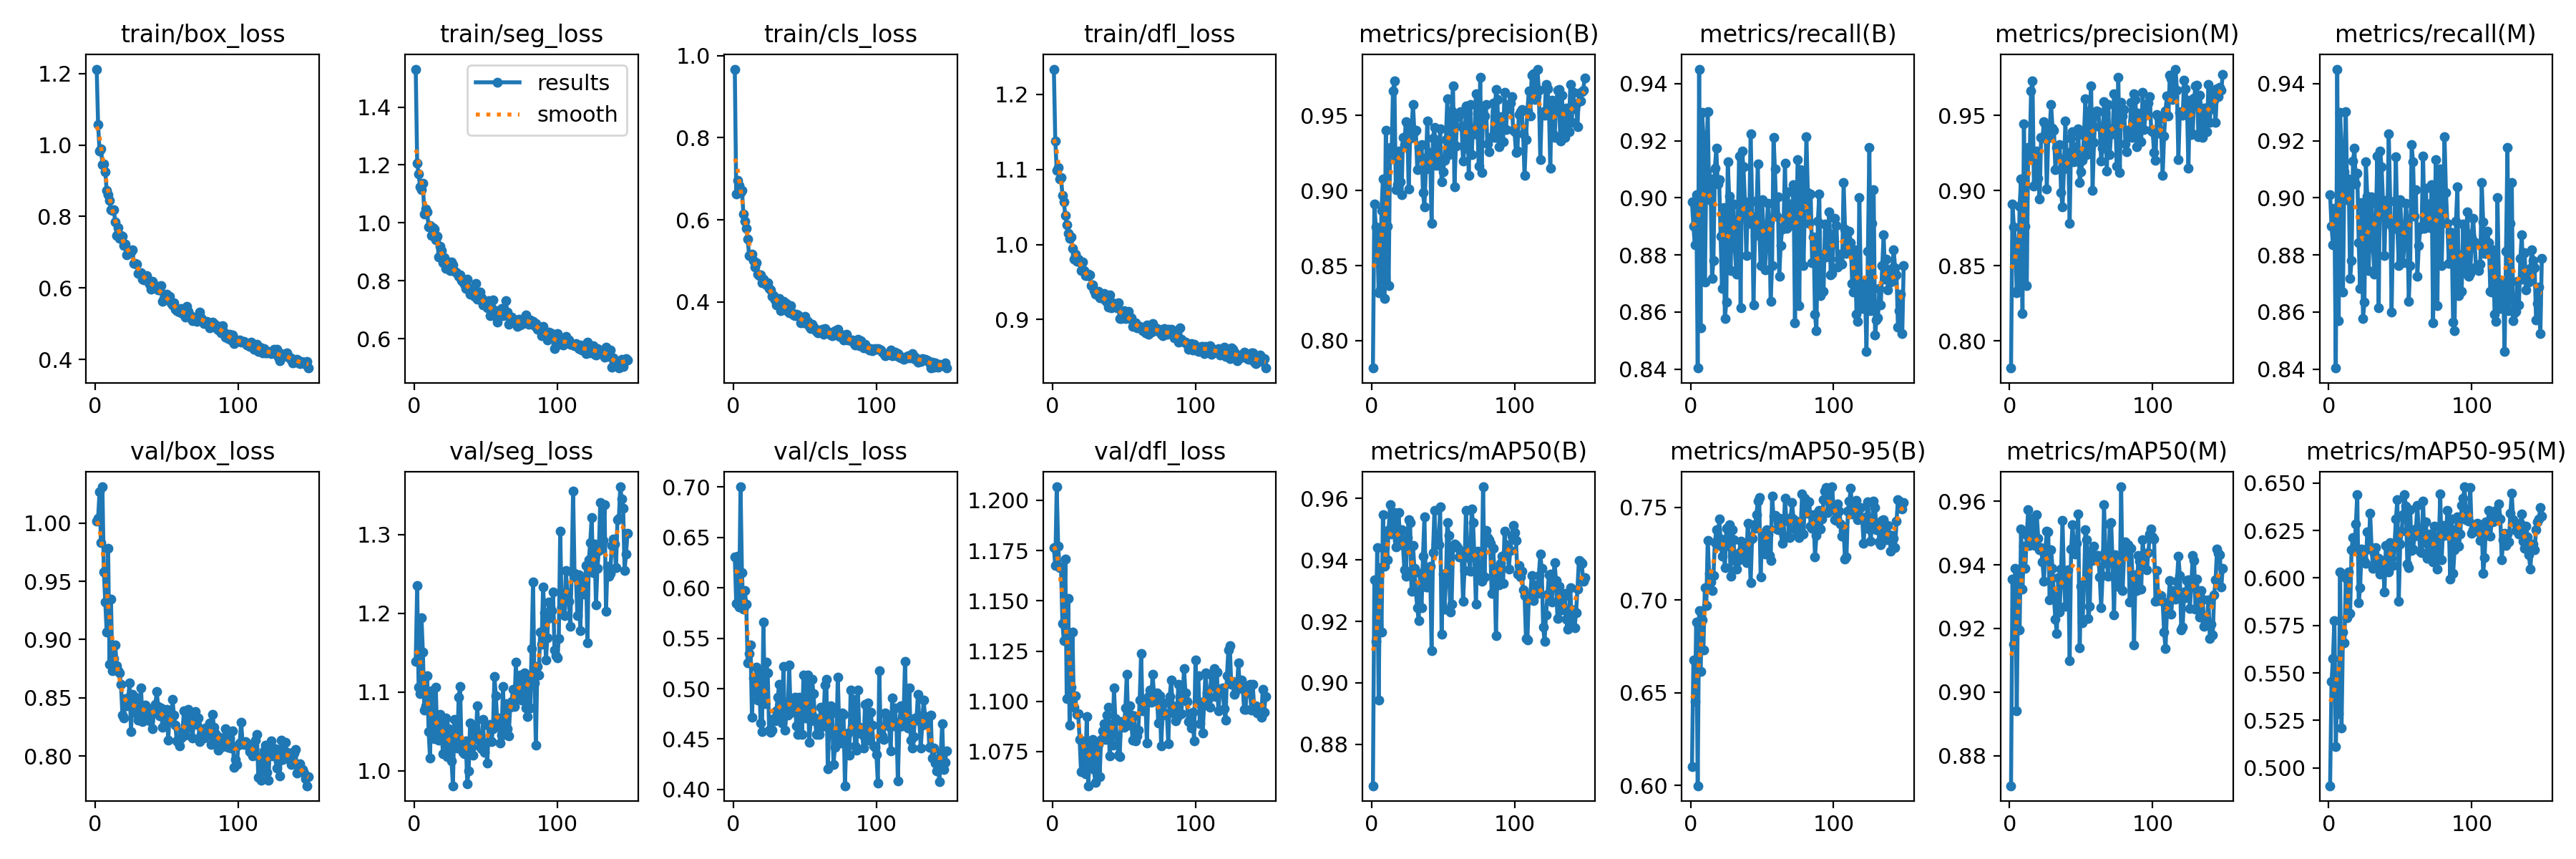

The table this chart was drawn from, first rows:
epoch, train/box_loss, train/seg_loss, train/cls_loss, train/dfl_loss, metrics/precision(B), metrics/recall(B), metrics/mAP50(B), metrics/mAP50-95(B), metrics/precision(M), metrics/recall(M), metrics/mAP50(M), metrics/mAP50-95(M), val/box_loss, val/seg_loss, val/cls_loss, val/dfl_loss, lr/pg0, lr/pg1, lr/pg2
1, 1.212, 1.531, 0.9673, 1.234, 0.7818, 0.8985, 0.8666, 0.6102, 0.7819, 0.9011, 0.8706, 0.4905, 1.002, 1.139, 0.6305, 1.176, 0.0004681, 0.0004681, 0.0004681
2, 1.058, 1.205, 0.6632, 1.138, 0.8911, 0.8901, 0.9335, 0.6679, 0.8911, 0.8901, 0.9355, 0.5455, 1.004, 1.235, 0.5846, 1.167, 0.0009413, 0.0009413, 0.0009413
3, 0.9833, 1.17, 0.696, 1.099, 0.8759, 0.8834, 0.9135, 0.6455, 0.8759, 0.8834, 0.9151, 0.5577, 1.027, 1.106, 0.6315, 1.207, 0.001411, 0.001411, 0.001411
4, 0.9898, 1.125, 0.6846, 1.103, 0.8715, 0.9012, 0.944, 0.6881, 0.8656, 0.8964, 0.9388, 0.5775, 0.9833, 1.098, 0.581, 1.177, 0.001415, 0.001415, 0.001415
5, 0.9459, 1.115, 0.6672, 1.087, 0.832, 0.8403, 0.8943, 0.5999, 0.832, 0.8403, 0.894, 0.511, 1.031, 1.195, 0.7002, 1.167, 0.001415, 0.001415, 0.001415
6, 0.9473, 1.138, 0.6721, 1.089, 0.834, 0.9451, 0.9375, 0.6944, 0.834, 0.9451, 0.937, 0.543, 0.9583, 1.151, 0.6147, 1.167, 0.00141, 0.00141, 0.00141
7, 0.9248, 1.03, 0.6145, 1.066, 0.887, 0.8545, 0.9166, 0.6614, 0.8897, 0.857, 0.9195, 0.5283, 0.9324, 1.077, 0.5788, 1.139, 0.001405, 0.001405, 0.001405
8, 0.8729, 1.047, 0.5971, 1.057, 0.9079, 0.9299, 0.9547, 0.6893, 0.9079, 0.9299, 0.9513, 0.6031, 0.9062, 1.083, 0.5969, 1.13, 0.001401, 0.001401, 0.001401
9, 0.8619, 1.037, 0.5795, 1.038, 0.8279, 0.9218, 0.938, 0.6733, 0.8182, 0.9175, 0.9323, 0.5209, 0.9781, 1.121, 0.5839, 1.171, 0.001396, 0.001396, 0.001396
10, 0.8448, 0.986, 0.5534, 1.027, 0.9402, 0.8704, 0.9488, 0.7069, 0.9443, 0.867, 0.9458, 0.5715, 0.8789, 1.05, 0.5252, 1.101, 0.001391, 0.001391, 0.001391
11, 0.8192, 0.9908, 0.5131, 1.015, 0.8761, 0.909, 0.9401, 0.6969, 0.8761, 0.909, 0.9389, 0.5657, 0.9345, 1.016, 0.5349, 1.151, 0.001387, 0.001387, 0.001387
12, 0.816, 0.9554, 0.5114, 1.009, 0.8367, 0.9302, 0.9498, 0.732, 0.8367, 0.9302, 0.9495, 0.6, 0.8732, 1.101, 0.5436, 1.088, 0.001382, 0.001382, 0.001382
13, 0.818, 0.9829, 0.5165, 1.01, 0.9289, 0.8993, 0.958, 0.7143, 0.9289, 0.8993, 0.9573, 0.5789, 0.8839, 1.072, 0.4714, 1.107, 0.001377, 0.001377, 0.001377
14, 0.7845, 0.9798, 0.5008, 0.995, 0.9211, 0.9066, 0.9484, 0.7097, 0.9211, 0.9066, 0.946, 0.6033, 0.8952, 1.041, 0.5103, 1.134, 0.001372, 0.001372, 0.001372
15, 0.7468, 0.9406, 0.4853, 0.9802, 0.9663, 0.8717, 0.9492, 0.7052, 0.9663, 0.8717, 0.9492, 0.5814, 0.8778, 1.106, 0.4971, 1.097, 0.001368, 0.001368, 0.001368
16, 0.7693, 0.9544, 0.4946, 0.9875, 0.9729, 0.8779, 0.9554, 0.7133, 0.9729, 0.8779, 0.9546, 0.615, 0.873, 1.045, 0.5215, 1.103, 0.001363, 0.001363, 0.001363
17, 0.7397, 0.8818, 0.4667, 0.9778, 0.9003, 0.9104, 0.9442, 0.731, 0.9029, 0.9129, 0.9463, 0.6214, 0.8713, 1.039, 0.4889, 1.093, 0.001358, 0.001358, 0.001358
18, 0.7477, 0.9196, 0.4646, 0.9809, 0.9038, 0.9173, 0.9463, 0.7379, 0.9038, 0.9173, 0.946, 0.6145, 0.8613, 1.072, 0.5174, 1.094, 0.001354, 0.001354, 0.001354
19, 0.7452, 0.9044, 0.4654, 0.9765, 0.9265, 0.9048, 0.9553, 0.7295, 0.9265, 0.9048, 0.9557, 0.6284, 0.8354, 1.054, 0.4662, 1.081, 0.001349, 0.001349, 0.001349
20, 0.7198, 0.8616, 0.447, 0.965, 0.9056, 0.9062, 0.945, 0.7437, 0.908, 0.9087, 0.9483, 0.6439, 0.8326, 1.022, 0.4572, 1.065, 0.001344, 0.001344, 0.001344
21, 0.7233, 0.8808, 0.4552, 0.9766, 0.8973, 0.8867, 0.9498, 0.7328, 0.8945, 0.8842, 0.9448, 0.587, 0.8495, 1.062, 0.5657, 1.08, 0.001339, 0.001339, 0.001339
22, 0.6931, 0.8434, 0.4481, 0.9652, 0.9353, 0.8683, 0.9446, 0.7238, 0.9353, 0.8683, 0.9454, 0.595, 0.8432, 1.067, 0.4852, 1.079, 0.001335, 0.001335, 0.001335
23, 0.6979, 0.8582, 0.4417, 0.9583, 0.9304, 0.8965, 0.9368, 0.7288, 0.9347, 0.8983, 0.9408, 0.6152, 0.8498, 1.018, 0.5265, 1.064, 0.00133, 0.00133, 0.00133
24, 0.7011, 0.8642, 0.447, 0.9581, 0.9461, 0.8578, 0.9347, 0.7176, 0.9461, 0.8578, 0.9347, 0.6149, 0.8625, 1.053, 0.5154, 1.092, 0.001325, 0.001325, 0.001325
25, 0.7002, 0.8346, 0.4332, 0.9601, 0.9444, 0.8633, 0.9472, 0.7388, 0.9444, 0.8633, 0.9445, 0.6089, 0.8209, 1.05, 0.4591, 1.058, 0.001321, 0.001321, 0.001321
26, 0.7067, 0.8651, 0.4284, 0.9599, 0.9012, 0.9125, 0.9531, 0.7295, 0.9012, 0.9125, 0.9506, 0.6075, 0.853, 1.012, 0.4569, 1.079, 0.001316, 0.001316, 0.001316
27, 0.6696, 0.8557, 0.4127, 0.9451, 0.9348, 0.9006, 0.9522, 0.7406, 0.9348, 0.9006, 0.9503, 0.6242, 0.8421, 0.981, 0.4587, 1.069, 0.001311, 0.001311, 0.001311
28, 0.6692, 0.832, 0.4147, 0.9463, 0.9415, 0.8744, 0.9298, 0.713, 0.9415, 0.8744, 0.9291, 0.6153, 0.8506, 1.065, 0.4705, 1.081, 0.001306, 0.001306, 0.001306
29, 0.6666, 0.8292, 0.4049, 0.9383, 0.9571, 0.8978, 0.9448, 0.7381, 0.9571, 0.8978, 0.9448, 0.6342, 0.8363, 1.048, 0.4681, 1.066, 0.001302, 0.001302, 0.001302
30, 0.6414, 0.8251, 0.3931, 0.9337, 0.9393, 0.8978, 0.9372, 0.7324, 0.9417, 0.9003, 0.939, 0.616, 0.8306, 1.028, 0.4778, 1.06, 0.001297, 0.001297, 0.001297
31, 0.6402, 0.8145, 0.4063, 0.9342, 0.9401, 0.8822, 0.9298, 0.7213, 0.9401, 0.8822, 0.9298, 0.6051, 0.8437, 1.093, 0.4914, 1.076, 0.001292, 0.001292, 0.001292
32, 0.6422, 0.8207, 0.4081, 0.9378, 0.9137, 0.8732, 0.9245, 0.7168, 0.9137, 0.8732, 0.9229, 0.6129, 0.8584, 1.107, 0.5041, 1.079, 0.001288, 0.001288, 0.001288
33, 0.6257, 0.7995, 0.3785, 0.9293, 0.9286, 0.8915, 0.9201, 0.7212, 0.9286, 0.8915, 0.9185, 0.6161, 0.8294, 1.031, 0.4704, 1.062, 0.001283, 0.001283, 0.001283
34, 0.6239, 0.7954, 0.3883, 0.9294, 0.9225, 0.9146, 0.9357, 0.7257, 0.9225, 0.9146, 0.9359, 0.6078, 0.8367, 1.024, 0.4659, 1.081, 0.001278, 0.001278, 0.001278
35, 0.6301, 0.7881, 0.4002, 0.929, 0.9304, 0.8613, 0.9244, 0.7318, 0.9304, 0.8613, 0.9253, 0.6104, 0.8438, 1.022, 0.5221, 1.085, 0.001273, 0.001273, 0.001273
36, 0.6351, 0.773, 0.382, 0.9343, 0.8986, 0.9164, 0.9412, 0.7225, 0.8986, 0.9164, 0.9388, 0.602, 0.8422, 1.038, 0.4587, 1.089, 0.001269, 0.001269, 0.001269
37, 0.6195, 0.8047, 0.395, 0.9253, 0.8891, 0.9107, 0.9539, 0.7303, 0.8891, 0.9107, 0.9539, 0.6061, 0.8366, 0.9837, 0.4742, 1.081, 0.001264, 0.001264, 0.001264
38, 0.611, 0.7758, 0.3769, 0.923, 0.9143, 0.8986, 0.9312, 0.7306, 0.9143, 0.8986, 0.9355, 0.6091, 0.8302, 0.9997, 0.4736, 1.093, 0.001259, 0.001259, 0.001259
39, 0.5964, 0.7541, 0.3725, 0.9164, 0.9463, 0.8799, 0.9311, 0.7202, 0.9463, 0.8799, 0.927, 0.5927, 0.8356, 1.061, 0.5236, 1.097, 0.001254, 0.001254, 0.001254
40, 0.6186, 0.7646, 0.3899, 0.9332, 0.9155, 0.8966, 0.9348, 0.7416, 0.9181, 0.8991, 0.9364, 0.6171, 0.8235, 1.03, 0.4779, 1.073, 0.00125, 0.00125, 0.00125
41, 0.6067, 0.7679, 0.3732, 0.9157, 0.9253, 0.8911, 0.938, 0.7317, 0.9253, 0.8911, 0.9384, 0.6164, 0.8392, 1.02, 0.4768, 1.089, 0.001245, 0.001245, 0.001245
42, 0.6079, 0.7463, 0.3672, 0.9221, 0.8782, 0.9225, 0.9105, 0.7094, 0.8782, 0.9225, 0.9098, 0.6033, 0.8445, 1.054, 0.489, 1.078, 0.00124, 0.00124, 0.00124
43, 0.6008, 0.7904, 0.3668, 0.9174, 0.935, 0.8988, 0.9424, 0.7332, 0.935, 0.8988, 0.9449, 0.6187, 0.8553, 1.041, 0.4918, 1.107, 0.001236, 0.001236, 0.001236
44, 0.5948, 0.7368, 0.3693, 0.9197, 0.9419, 0.8624, 0.9561, 0.7408, 0.9393, 0.8599, 0.9527, 0.6103, 0.8423, 1.083, 0.4628, 1.091, 0.001231, 0.001231, 0.001231
45, 0.5941, 0.7425, 0.3686, 0.9155, 0.9167, 0.8867, 0.9452, 0.7386, 0.9193, 0.8892, 0.9448, 0.6065, 0.8344, 1.045, 0.4542, 1.083, 0.001226, 0.001226, 0.001226
46, 0.6062, 0.76, 0.364, 0.9223, 0.932, 0.8934, 0.9465, 0.7459, 0.9293, 0.891, 0.9434, 0.6167, 0.8412, 1.03, 0.4916, 1.073, 0.001221, 0.001221, 0.001221
47, 0.5637, 0.742, 0.3478, 0.9013, 0.9169, 0.9118, 0.9449, 0.7534, 0.9197, 0.9143, 0.9467, 0.631, 0.8246, 1.028, 0.4858, 1.073, 0.001217, 0.001217, 0.001217
48, 0.5703, 0.7173, 0.3524, 0.9013, 0.9412, 0.8896, 0.9572, 0.7554, 0.9412, 0.8896, 0.9561, 0.6413, 0.8359, 1.065, 0.4549, 1.09, 0.001212, 0.001212, 0.001212
49, 0.5687, 0.721, 0.3494, 0.9069, 0.9056, 0.8764, 0.9157, 0.7123, 0.9056, 0.8764, 0.914, 0.5876, 0.8298, 1.024, 0.5132, 1.089, 0.001207, 0.001207, 0.001207
50, 0.5819, 0.718, 0.3639, 0.9116, 0.9125, 0.8993, 0.9355, 0.7357, 0.9125, 0.8993, 0.9332, 0.6178, 0.8399, 1.035, 0.4706, 1.087, 0.001203, 0.001203, 0.001203
51, 0.5659, 0.7061, 0.3489, 0.9011, 0.9199, 0.8888, 0.924, 0.7359, 0.9199, 0.8888, 0.9217, 0.6245, 0.8139, 1.01, 0.5068, 1.097, 0.001198, 0.001198, 0.001198
52, 0.5772, 0.7319, 0.3525, 0.9031, 0.9341, 0.8748, 0.9323, 0.7248, 0.937, 0.8772, 0.934, 0.6335, 0.8366, 1.058, 0.5134, 1.114, 0.001193, 0.001193, 0.001193
53, 0.5596, 0.6785, 0.3402, 0.9105, 0.9612, 0.885, 0.9522, 0.738, 0.9612, 0.885, 0.9511, 0.6439, 0.8303, 1.059, 0.4467, 1.088, 0.001189, 0.001189, 0.001189
54, 0.5519, 0.7075, 0.3341, 0.9014, 0.9241, 0.898, 0.948, 0.7352, 0.9241, 0.898, 0.948, 0.6379, 0.8486, 1.037, 0.4681, 1.098, 0.001184, 0.001184, 0.001184
55, 0.5593, 0.7328, 0.345, 0.9021, 0.9251, 0.8915, 0.9231, 0.7239, 0.9251, 0.8915, 0.9231, 0.6072, 0.8353, 1.054, 0.5094, 1.093, 0.001179, 0.001179, 0.001179
56, 0.5401, 0.6788, 0.3384, 0.8905, 0.9532, 0.8638, 0.9255, 0.7214, 0.9532, 0.8638, 0.9269, 0.6056, 0.8265, 1.12, 0.495, 1.081, 0.001174, 0.001174, 0.001174
57, 0.537, 0.696, 0.3344, 0.896, 0.9698, 0.8762, 0.9443, 0.7561, 0.9698, 0.8762, 0.9443, 0.6359, 0.8129, 1.095, 0.4712, 1.093, 0.00117, 0.00117, 0.00117
58, 0.5341, 0.6577, 0.3282, 0.8959, 0.9025, 0.9212, 0.9452, 0.7452, 0.9001, 0.9187, 0.9413, 0.6144, 0.8117, 1.06, 0.4548, 1.08, 0.001165, 0.001165, 0.001165
59, 0.5323, 0.682, 0.3236, 0.8892, 0.9296, 0.91, 0.9446, 0.7459, 0.9321, 0.9125, 0.9459, 0.6153, 0.8088, 1.067, 0.4664, 1.083, 0.00116, 0.00116, 0.00116
60, 0.5437, 0.6865, 0.3259, 0.8897, 0.9511, 0.8935, 0.9439, 0.7382, 0.9511, 0.8935, 0.9419, 0.6219, 0.8154, 1.035, 0.4544, 1.086, 0.001156, 0.001156, 0.001156
... 89 more rows
